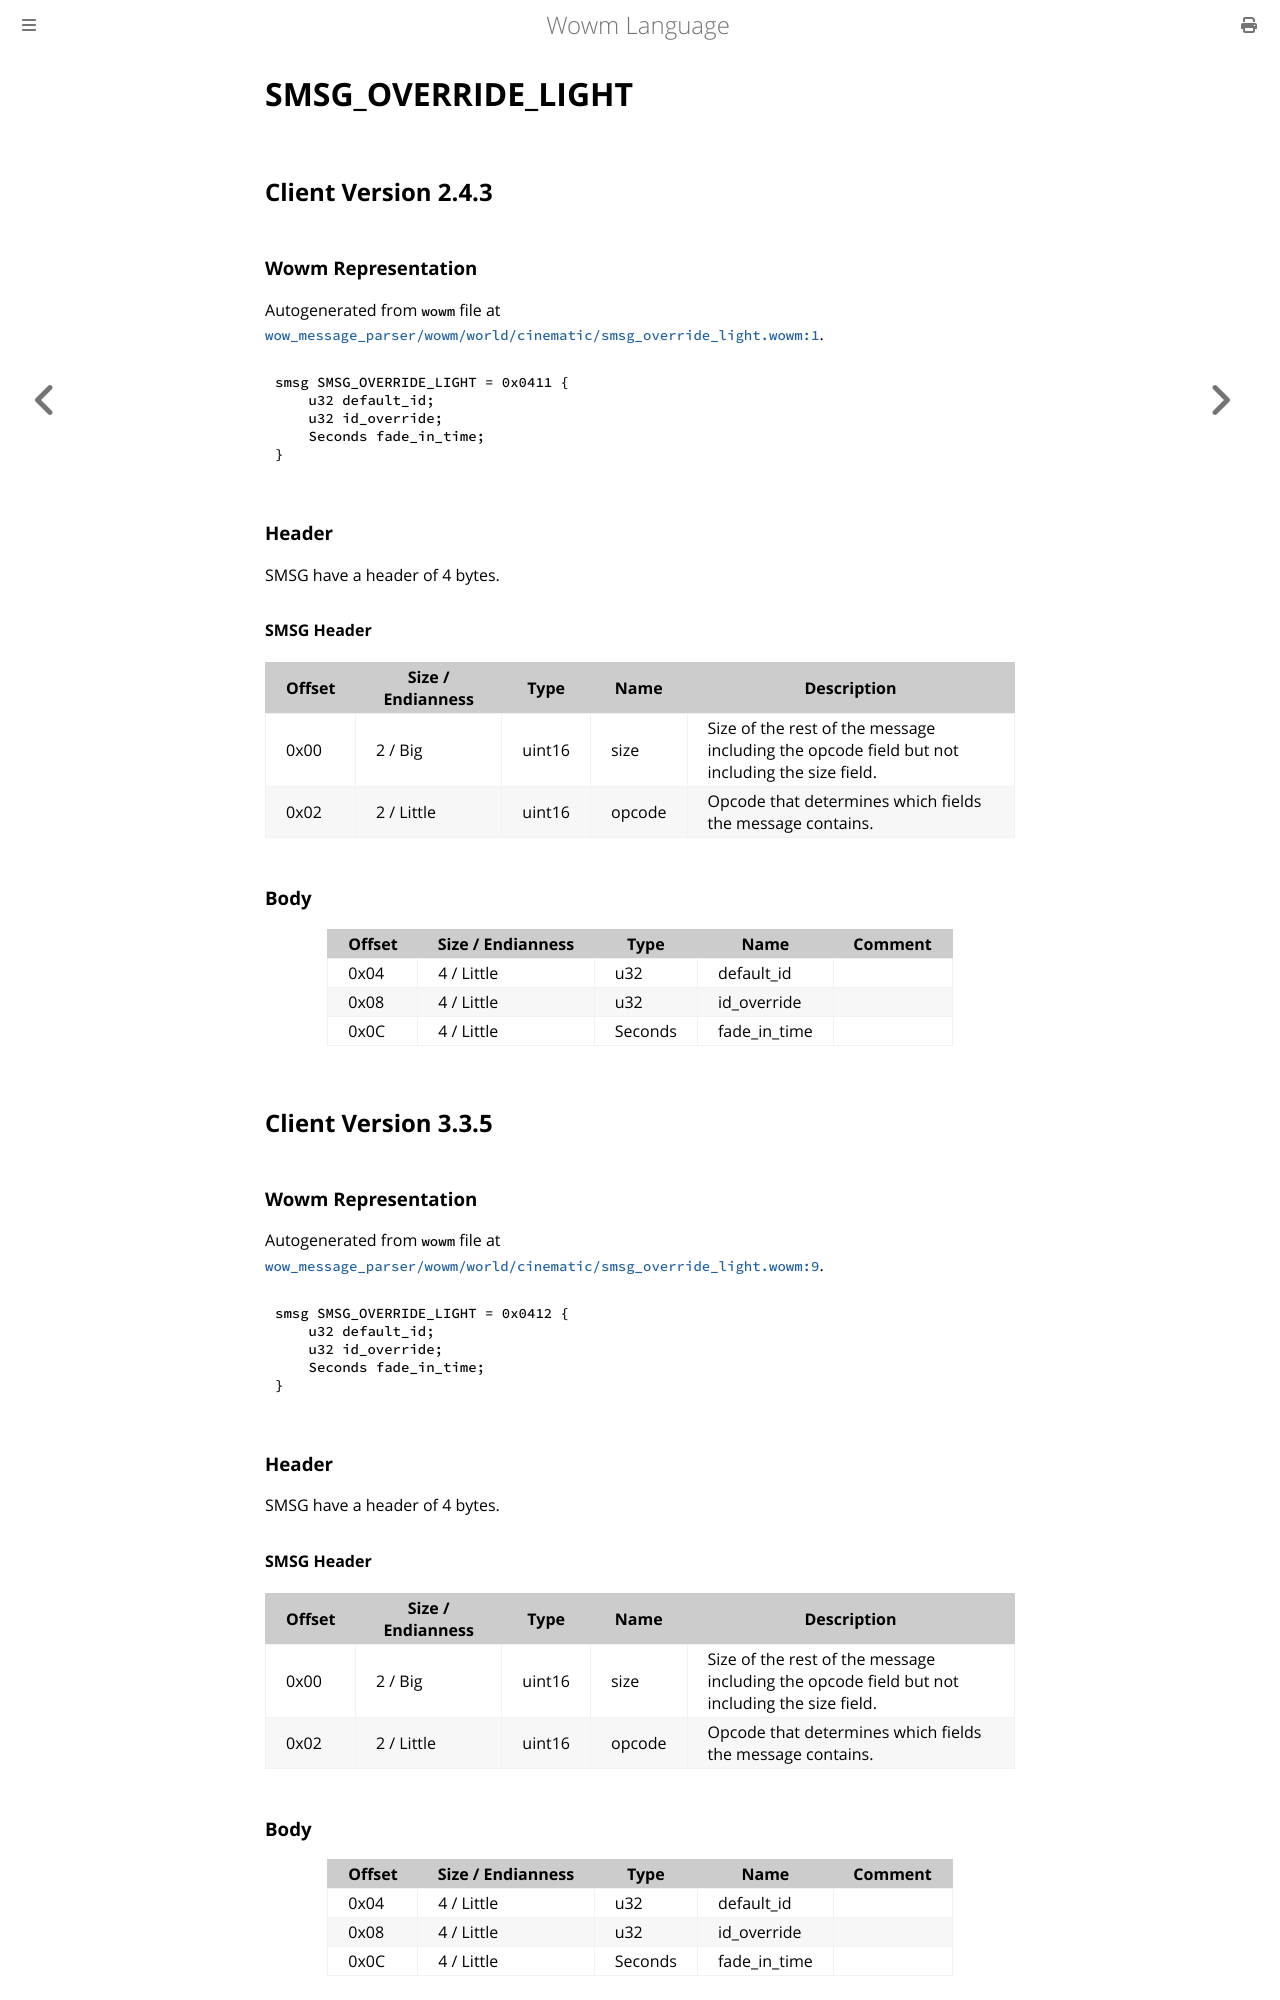

repository: gtker/wow_messages · page: docs/smsg_override_light.html · generator: mdbook

# SMSG_OVERRIDE_LIGHT

## Client Version 2.4.3

### Wowm Representation

Autogenerated from `wowm` file at [`wow_message_parser/wowm/world/cinematic/smsg_override_light.wowm:1`](https://github.com/gtker/wow_messages/tree/main/wow_message_parser/wowm/world/cinematic/smsg_override_light.wowm#L1).
```rust,ignore
smsg SMSG_OVERRIDE_LIGHT = 0x0411 {
    u32 default_id;
    u32 id_override;
    Seconds fade_in_time;
}
```
### Header

SMSG have a header of 4 bytes.

#### SMSG Header

| Offset | Size / Endianness | Type   | Name   | Description |
| ------ | ----------------- | ------ | ------ | ----------- |
| 0x00   | 2 / Big           | uint16 | size   | Size of the rest of the message including the opcode field but not including the size field.|
| 0x02   | 2 / Little        | uint16 | opcode | Opcode that determines which fields the message contains.|

### Body

| Offset | Size / Endianness | Type | Name | Comment |
| ------ | ----------------- | ---- | ---- | ------- |
| 0x04 | 4 / Little | u32 | default_id |  |
| 0x08 | 4 / Little | u32 | id_override |  |
| 0x0C | 4 / Little | Seconds | fade_in_time |  |

## Client Version 3.3.5

### Wowm Representation

Autogenerated from `wowm` file at [`wow_message_parser/wowm/world/cinematic/smsg_override_light.wowm:9`](https://github.com/gtker/wow_messages/tree/main/wow_message_parser/wowm/world/cinematic/smsg_override_light.wowm#L9).
```rust,ignore
smsg SMSG_OVERRIDE_LIGHT = 0x0412 {
    u32 default_id;
    u32 id_override;
    Seconds fade_in_time;
}
```
### Header

SMSG have a header of 4 bytes.

#### SMSG Header

| Offset | Size / Endianness | Type   | Name   | Description |
| ------ | ----------------- | ------ | ------ | ----------- |
| 0x00   | 2 / Big           | uint16 | size   | Size of the rest of the message including the opcode field but not including the size field.|
| 0x02   | 2 / Little        | uint16 | opcode | Opcode that determines which fields the message contains.|
